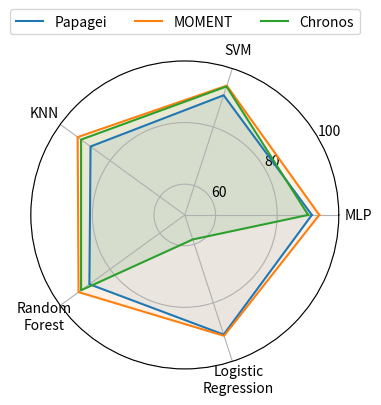

Python code for this plot:
import pandas as pd
import numpy as np
import matplotlib.pyplot as plt

# Your dataframe
df = pd.DataFrame({
    'model': ['Papagei','MOMENT','Chronos'],
    'MLP': [91.26, 93.66, 90.06],
    'SVM': [90.86, 94.15, 93.86],
    'KNN': [87.82, 93, 91.62],
    'Random\nForest': [88.28, 92.64, 91.62],
    'Logistic\nRegression': [90.84, 91.26, 58.37]
})

# --- Radar chart setup ---
categories = list(df.columns[1:])  
N = len(categories)

angles = np.linspace(0, 2 * np.pi, N, endpoint=False).tolist()
angles += angles[:1]  # complete the loop

# Plot each row
fig, ax = plt.subplots(figsize=(4,4), subplot_kw=dict(polar=True))

for i, row in df.iterrows():
    values = row.drop('model').tolist()
    values += values[:1]  # repeat first value
    ax.plot(angles, values, label=row['model'])
    ax.fill(angles, values, alpha=0.1)

# Category labels
ax.set_xticks(angles[:-1])
ax.set_xticklabels(categories)

# Y-labels
ax.set_rlabel_position(30)
ax.set_yticks([60, 80, 100])
ax.set_yticklabels(["60", "80", "100"])
ax.set_ylim(50, 100)

plt.legend(loc='upper center', bbox_to_anchor=(0.5, 1.19),ncol=3)
plt.savefig('diversedecoders.pdf')
plt.show()
